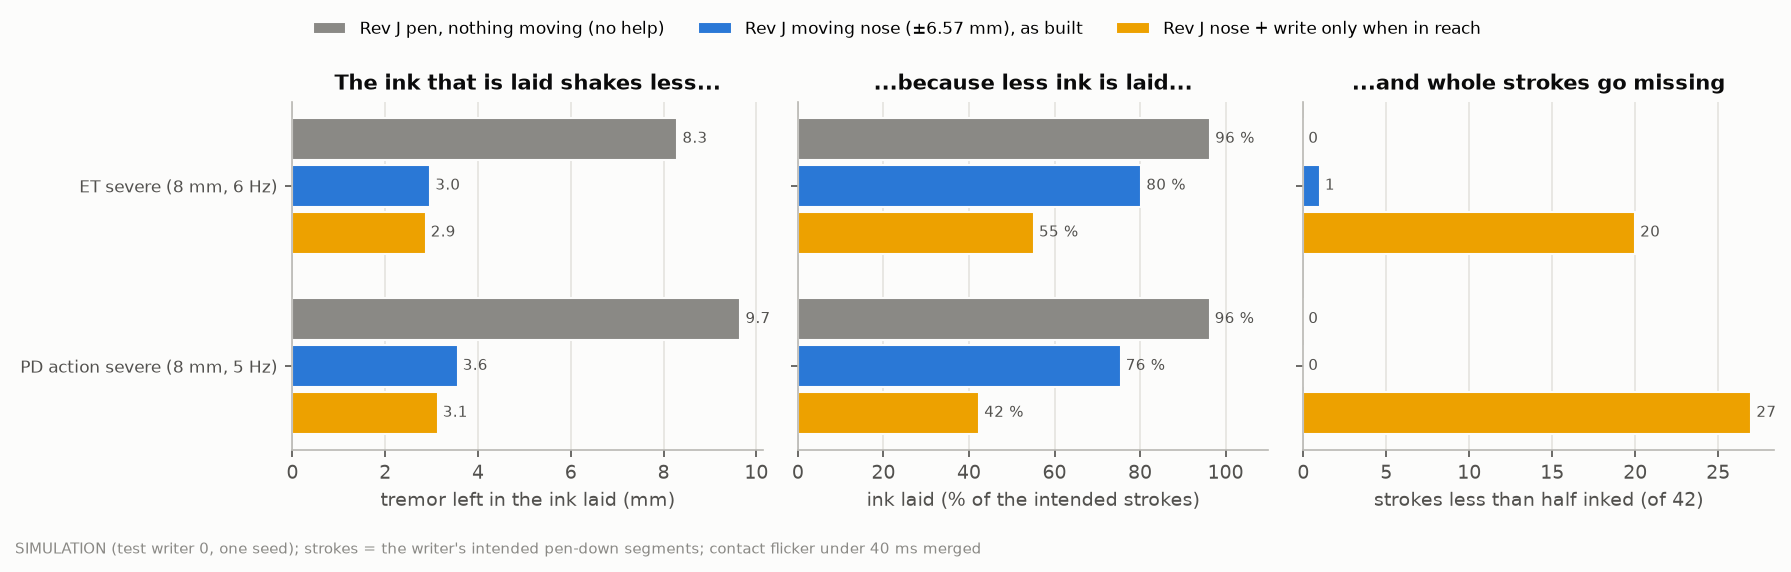

Data behind this chart, as committed beside it:
class, design, tip_tremor_mm, ink_laid_pct_of_intended, strokes_less_than_half_inked
ET_severe, none, 8.299, 96.4, 0
PD_severe, none, 9.658, 96.3, 0
ET_severe, nose, 2.973, 80.3, 1
PD_severe, nose, 3.564, 75.5, 0
ET_severe, nose_gate, 2.873, 55.2, 20
PD_severe, nose_gate, 3.133, 42.4, 27
